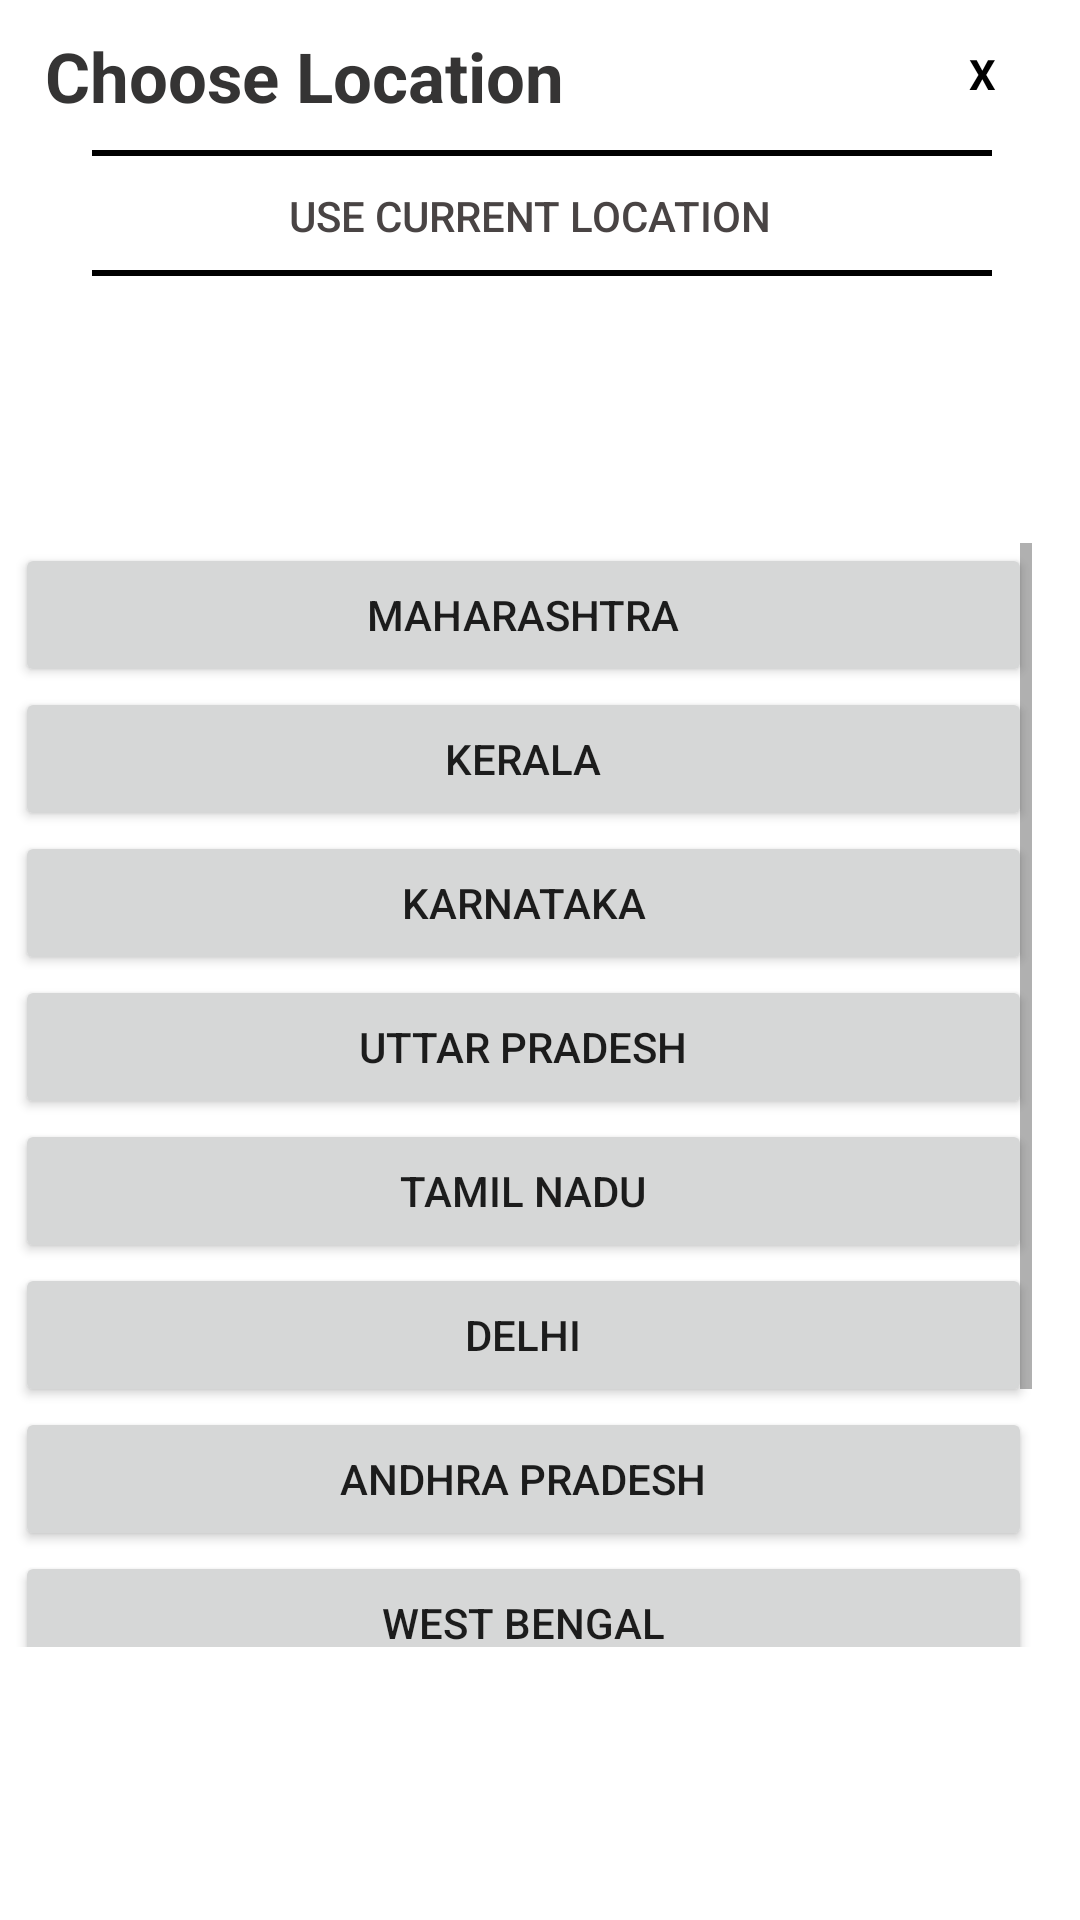

Layout XML and referenced resources for this Android screen:
<!-- AndroidManifest.xml: application theme Theme.CovaTrack -->
<!-- res/layout/locationpopup.xml -->
<?xml version="1.0" encoding="utf-8"?>
<androidx.constraintlayout.widget.ConstraintLayout xmlns:android="http://schemas.android.com/apk/res/android"
    xmlns:app="http://schemas.android.com/apk/res-auto"
    xmlns:tools="http://schemas.android.com/tools"
    android:id="@+id/locpop"
    android:layout_width="350dp"
    android:layout_height="475dp"
    android:layout_gravity="center"
    android:background="@color/white"
    android:padding="5dp">

    <TextView
        android:id="@+id/txtclose"
        android:layout_width="30dp"
        android:layout_height="30dp"
        android:layout_marginTop="10dp"
        android:layout_marginEnd="2dp"
        android:layout_marginRight="2dp"
        android:text="X"
        android:textColor="@color/black"
        android:textStyle="bold"
        app:layout_constraintEnd_toEndOf="parent"
        app:layout_constraintTop_toTopOf="parent" />

    <TextView
        android:id="@+id/choose_location"
        android:layout_width="wrap_content"
        android:layout_height="wrap_content"
        android:layout_marginStart="10dp"
        android:layout_marginLeft="10dp"
        android:layout_marginTop="5dp"
        android:text="Choose Location"
        android:textColor="#353434"
        android:textSize="23sp"
        android:textStyle="bold"
        app:layout_constraintStart_toStartOf="parent"
        app:layout_constraintTop_toTopOf="parent" />

    <View
        android:id="@+id/view2"
        android:layout_width="300dp"
        android:layout_height="2dp"
        android:layout_marginStart="1dp"
        android:layout_marginLeft="1dp"
        android:layout_marginTop="45dp"
        android:background="@color/black"
        app:layout_constraintEnd_toEndOf="parent"
        app:layout_constraintStart_toStartOf="parent"
        app:layout_constraintTop_toTopOf="parent" />

    <View
        android:id="@+id/view3"
        android:layout_width="300dp"
        android:layout_height="2dp"
        android:layout_marginStart="1dp"
        android:layout_marginLeft="1dp"
        android:layout_marginTop="85dp"
        android:background="@color/black"
        app:layout_constraintEnd_toEndOf="parent"
        app:layout_constraintStart_toStartOf="parent"
        app:layout_constraintTop_toTopOf="parent" />

    <Button
        android:id="@+id/use_current_location"
        android:layout_width="343dp"
        android:layout_height="46dp"
        android:layout_marginTop="44dp"
        android:background="@android:color/transparent"
        android:text="Use Current Location"
        android:textColor="#494444"
        app:icon="@android:drawable/ic_menu_mylocation"
        app:iconTint="#FF018786"
        app:layout_constraintStart_toStartOf="parent"
        app:layout_constraintTop_toTopOf="parent" />

    <ScrollView
        android:layout_width="339dp"
        android:layout_height="368dp"
        app:layout_constraintBottom_toBottomOf="parent"
        app:layout_constraintStart_toStartOf="parent"
        app:layout_constraintTop_toBottomOf="@+id/use_current_location">

        <LinearLayout
            android:layout_width="match_parent"
            android:layout_height="wrap_content"
            android:orientation="vertical">

            <Button
                android:id="@+id/maharashtra"
                android:layout_width="match_parent"
                android:layout_height="wrap_content"
                android:text="Maharashtra" />

            <Button
                android:id="@+id/kerala"
                android:layout_width="match_parent"
                android:layout_height="wrap_content"
                android:text="Kerala" />

            <Button
                android:id="@+id/karnataka"
                android:layout_width="match_parent"
                android:layout_height="wrap_content"
                android:text="Karnataka" />

            <Button
                android:id="@+id/uttar_pradesh"
                android:layout_width="match_parent"
                android:layout_height="wrap_content"
                android:text="Uttar Pradesh" />

            <Button
                android:id="@+id/tamil_nadu"
                android:layout_width="match_parent"
                android:layout_height="wrap_content"
                android:text="Tamil Nadu" />

            <Button
                android:id="@+id/delhi"
                android:layout_width="match_parent"
                android:layout_height="wrap_content"
                android:text="Delhi" />

            <Button
                android:id="@+id/andhra_pradesh"
                android:layout_width="match_parent"
                android:layout_height="wrap_content"
                android:text="Andhra Pradesh" />

            <Button
                android:id="@+id/west_bengal"
                android:layout_width="match_parent"
                android:layout_height="wrap_content"
                android:text="West Bengal" />

            <Button
                android:id="@+id/chhattisgarh"
                android:layout_width="match_parent"
                android:layout_height="wrap_content"
                android:text="Chhattisgarh" />

            <Button
                android:id="@+id/rajasthan"
                android:layout_width="match_parent"
                android:layout_height="wrap_content"
                android:text="Rajasthan" />
        </LinearLayout>
    </ScrollView>

</androidx.constraintlayout.widget.ConstraintLayout>
<!-- resources referenced by this layout -->
<resources>
  <style name="Theme.CovaTrack" parent="Theme.MaterialComponents.DayNight.NoActionBar">
          
          <item name="colorPrimary">#179C97</item>
          <item name="colorPrimaryVariant">#179C97</item>
          <item name="colorOnPrimary">@color/white</item>
          
          <item name="colorSecondary">@color/teal_200</item>
          <item name="colorSecondaryVariant">@color/teal_700</item>
          <item name="colorOnSecondary">@color/black</item>
          
          <item name="android:statusBarColor" tools:targetApi="l">?attr/colorPrimaryVariant</item>
          
      </style>
  <!-- not gathered from this repository: default colours our renderer supplied (Android Studio template values) -->
  <color name="teal_200">#FF03DAC5</color>
  <color name="teal_700">#FF018786</color>
  <color name="black">#FF000000</color>
  <color name="white">#FFFFFFFF</color>
</resources>
